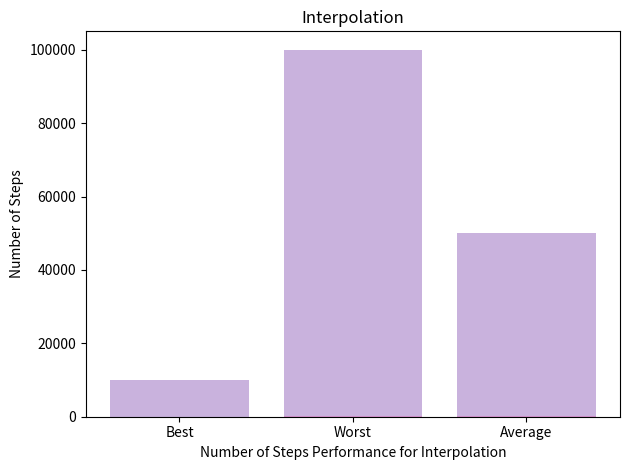
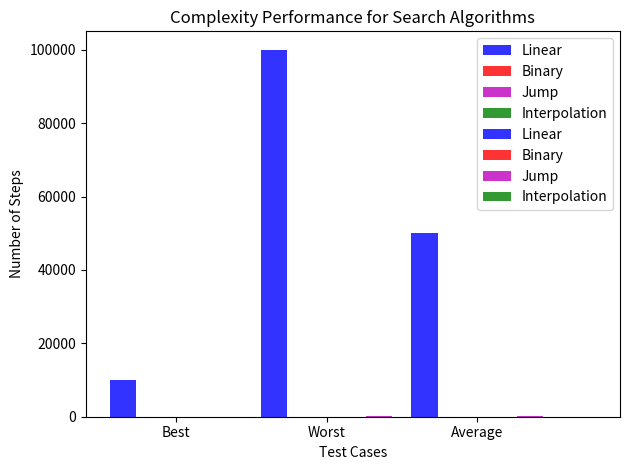

Reproduce these figures in Python, in order.

# Reference
# https://www.geeksforgeeks.org/linear-search/
# https://www.geeksforgeeks.org/binary-search/
# https://www.geeksforgeeks.org/jump-search/
# https://www.geeksforgeeks.org/interpolation-search/

from datetime import datetime
import time
import random
import math
import matplotlib.pyplot as plt
import numpy as np


# 0 50000 99999
# ArrayLenght
arrayLength = 100000

class UseCases():
    def __init__(self):
        self.Array = list()

    def setArray(self):
        pass

    def getArray(self):
        pass

# List is ordered like 0...99999
class BestCase(UseCases):
    def setArray(self):
        r = range(arrayLength)
        self.Array = list(r)
        print("Array[0]...Array[",arrayLength-1,"]: ",self.Array[0],self.Array[arrayLength-1])

    def getArray(self):
        return self.Array

# List is ordered reverse like 999999...0
class WorstCase(UseCases):
    def setArray(self):
        r = sorted(range(arrayLength),reverse=True)
        self.Array = list(r)
        print("Array[0]...Array[",arrayLength-1,"]: ",self.Array[0],self.Array[arrayLength-1])

    def getArray(self):
        return self.Array

# List is shuffled.
class AverageCase(UseCases):
    def setArray(self):
        r = range(arrayLength)
        self.Array = list(r)
        random.shuffle(self.Array)
        print("Array[0]...Array[",arrayLength-1,"]: ",self.Array[0],self.Array[arrayLength-1])

    def getArray(self):
        return self.Array


# Template Method
class PeformanceSearch:
    def __init__(self,title):
        self.timeStart = 0
        self.timeStop = 0
        self.title = title
        self.elapsedTime = 0
        self.numberofSteps = 0
        self.foundIndex = -1

    def startTime(self):
        tempTime= datetime.time(datetime.now())
        self.timeStart = (tempTime.second*1000) + (tempTime.microsecond/1000)
        #self.timeStart = float(datetime.time(datetime.now()).microsecond)
        print("Start Time: ",self.timeStart)

    def stopTime(self):
        tempTime = datetime.time(datetime.now())
        self.timeStop = (tempTime.second*1000) + (tempTime.microsecond/1000)
        #self.timeStop = float(datetime.time(datetime.now()).microsecond)
        print("Stop Time: ", self.timeStop)

    def calcTime(self):
        #print(type(self.timeStop - self.timeStart))
        self.elapsedTime = float(self.timeStop - self.timeStart)
        #self.elapsedTime = float(self.timeStop - self.timeStart)
        print(self.title, " Elapsed Time: ", self.elapsedTime)

    def search(self,arr,n,x):
        return -1

    def getElsapedTime(self):
        print("Elapsed Time: ", self.elapsedTime)
        return self.elapsedTime

    def getNumberofSteps(self):
        print("Number of Steps: ", self.numberofSteps)
        return self.numberofSteps

    def measurePerformance(self,arr,n,x):
        self.startTime()
        self.foundIndex = self.search(arr,n,x)
        self.stopTime()
        self.calcTime()
        return self.foundIndex,self.elapsedTime,self.numberofSteps

    def __iter__(self):
        return SearchIterator(self)


class SearchObjects():
    def __init__(self, searchTypes):
        self.searchTypes = searchTypes
        self.searchMax = len(searchTypes)

    def __iter__(self):
        return SearchIterator(self)

# Iterator Pattern
class SearchIterator(object):
    "An iterator."

    def __init__(self, container):
        self.container = container
        self.n = -1

    def __next__(self):
        self.n += 1
        if self.n >= self.container.searchMax:
            raise StopIteration
        return self.container.searchTypes[self.n],self.n

    def __iter__(self):
        return self


class LinearSearch(PeformanceSearch):
    def search(self,arr, n, x):
        #start_time=float(datetime.time(datetime.now()).microsecond)
        #print(start_time)
        self.numberofSteps=0
        for i in range(0, n):
            self.numberofSteps = self.numberofSteps + 1
            if arr[i] == x:
                #stop_time = float(datetime.time(datetime.now()).microsecond)
                #print(stop_time)
                #self.elapsedTime = float(stop_time - start_time)
                return i
        return -1


class BinarySearch(PeformanceSearch):
    def search(self,arr, n, x):
        l = 0
        r = n
        #start_time=float(datetime.time(datetime.now()).microsecond)
        #print(start_time)
        self.numberofSteps = 0
        while l <= r:
            self.numberofSteps = self.numberofSteps + 1
            mid = int(l + (r - l) / 2)
            #print("L R Mid:", l,r,mid)

            # Check if x is present at mid
            if arr[mid] == x:
                #stop_time = float(datetime.time(datetime.now()).microsecond)
                #print(stop_time)
                #self.elapsedTime = float(stop_time - start_time)
                return mid

            # If x is greater, ignore left half
            elif arr[mid] < x:
                l = mid + 1

            # If x is smaller, ignore right half
            else:
                r = mid - 1

        # If we reach here, then the element
        # was not present
        return -1



class JumpSearch(PeformanceSearch):
    def search(self,arr, n, x):

        # Finding block size to be jumped
        step = math.sqrt(n)

        # Finding the block where element is
        # present (if it is present)
        prev = 0
        #start_time=float(datetime.time(datetime.now()).microsecond)
        #print(start_time)
        self.numberofSteps = 0
        while arr[int(min(step, n) - 1)] < x:
            self.numberofSteps = self.numberofSteps + 1
            prev = step
            step += math.sqrt(n)
            if prev >= n:
                return -1

        # Doing a linear search for x in
        # block beginning with prev.
        while arr[int(prev)] < x:
            prev += 1

            # If we reached next block or end
            # of array, element is not present.
            if prev == min(step, n):
                return -1

        # If element is found
        if arr[int(prev)] == x:
            #stop_time = float(datetime.time(datetime.now()).microsecond)
            #print(stop_time)
            #self.elapsedTime = float(stop_time - start_time)
            return prev

        return -1



class InterpolationSearch(PeformanceSearch):
    def search(self,arr, n, x):
        # Find indexs of two corners
        lo = 0
        hi = (n - 1)
        #start_time=float(datetime.time(datetime.now()).microsecond)
        #print(start_time)
        self.numberofSteps = 0
        # Since array is sorted, an element present
        # in array must be in range defined by corner
        while lo <= hi and x >= arr[lo] and x <= arr[hi]:
            self.numberofSteps = self.numberofSteps + 1
            # Probing the position with keeping
            # uniform distribution in mind.
            pos = lo + int(((float(hi - lo) /
                             (arr[hi] - arr[lo])) * (x - arr[lo])))

            # Condition of target found
            if arr[pos] == x:
                #stop_time = float(datetime.time(datetime.now()).microsecond)
                #print(stop_time)
                #self.elapsedTime = float(stop_time - start_time)
                return pos

            # If x is larger, x is in upper part
            if arr[pos] < x:
                lo = pos + 1

            # If x is smaller, x is in lower part
            else:
                hi = pos - 1

        return -1

# Simple Factory Method
class SearchFactory():
   def buildSearch(self, typ):
       if typ == 'Linear':
          return LinearSearch('Linear Search')
       elif typ == 'Binary':
           return BinarySearch('Binary Search')
       elif typ == 'Jump':
           return JumpSearch('Jump Search')
       elif typ == 'Interpolation':
           return InterpolationSearch('Interpolation Search')


class CaseFactory():
   def buildCase(self, typ):
       if typ == 'Best':
          return BestCase()
       elif typ == 'Worst':
           return WorstCase()
       elif typ == 'Average':
           return AverageCase()

#searchTypes = ['Best', 'Worst', 'Average']
usecases = CaseFactory().buildCase('Best')
usecases.setArray()

searchCases = ['Best','Worst','Average']
searchElement = {'Best':9999,'Worst':99999,'Average':50000}
searchTypes = ['Linear', 'Binary', 'Jump','Interpolation']
searchobjects = SearchObjects(searchTypes)

#timeStat=list()
#stepStat=list()

# Initialize statistical variables
timeStat = [[0 for x in range(len(searchCases))] for y in range(len(searchTypes))]
stepStat= [[0 for x in range(len(searchCases))] for y in range(len(searchTypes))]

#for iter in range(0,len(searchTypes)):
for iter,order in searchobjects:
    for newiter in range(0,len(searchCases)):
        search_factory = SearchFactory()
        #alg = search_factory.buildSearch(searchTypes[iter])
        #alg = search_factory.buildSearch(iter)
        totaltime=0
        step=0
        # Running the algorithm for 10 times to compute the average result
        for epoch in range(0,10):
            alg = search_factory.buildSearch(iter)
            index, time, step = alg.measurePerformance(usecases.getArray(), arrayLength, searchElement[searchCases[newiter]])
            #print("mmmm",step)
            totaltime = totaltime + time
        timeStat[order][newiter]=totaltime/10
        stepStat[order][newiter]=step


print("Time Stat",timeStat)
print("Step",stepStat)

#plt.plot(searchTypes, timeStat, 'g', label='Train Loss')
#plt.plot(searchTypes, stepStat,'b', label='Validation Loss')
#plt.xticks(np.arange(rStart, rStop, 1))

# Individual graphics for Time Performance
for iter in range(0,len(searchTypes)):
    plt.bar(searchCases, timeStat[iter], align='center', alpha=0.5)
    plt.title(searchTypes[iter])
    plt.xlabel('Time Performance for '+searchTypes[iter])
    plt.ylabel('Time in Milisecons')
    plt.tight_layout()
    plt.show()

# Individual graphics for Complexity Performance
for iter in range(0,len(searchTypes)):
    plt.bar(searchCases, stepStat[iter], align='center', alpha=0.5)
    plt.title(searchTypes[iter])
    plt.xlabel('Number of Steps Performance for '+searchTypes[iter])
    plt.ylabel('Number of Steps')
    plt.tight_layout()
    plt.show()


fig, ax = plt.subplots()
index = np.arange(len(searchCases))
bar_width = 0.35
opacity = 0.8
colors=['b','r','m','g']

# All graphics for Time Performance
for iter in range(0,len(searchTypes)):
    plt.bar(index+(iter*bar_width), timeStat[iter],bar_width/2,alpha=opacity,color=colors[iter],label=searchTypes[iter])
    #index=index+bar_width

#plt.ylim(, 100000)
#plt.yticks(np.arange(0, 100000, 500))
plt.xlabel('Test Cases')
plt.ylabel('Timer in Miliseconds')
plt.title('Time Performance for Search Algorithms')
plt.xticks(index + bar_width, searchCases)
plt.legend()

plt.tight_layout()
plt.show()
 
# All graphics for Complexity Performance
for iter in range(0,len(searchTypes)):
    plt.bar(index+(iter*bar_width), stepStat[iter],bar_width/2,alpha=opacity,color=colors[iter],label=searchTypes[iter])
    #index=index+bar_width

#plt.ylim(, 100000)
#plt.yticks(np.arange(0, 100000, 500))
plt.xlabel('Test Cases')
plt.ylabel('Number of Steps')
plt.title('Complexity Performance for Search Algorithms')
plt.xticks(index + bar_width, searchCases)
plt.legend()

plt.tight_layout()
plt.show()









#plt.xticks(searchTypes, objects)
#plt.ylabel('Usage')
#plt.title('Programming language usage')


#plt.legend()


#result = alg.search(usecases.getArray(), arrayLength, searchElement)


'''
if index == -1:
    print("Element is not present in array")
else:
    print("Element is present at index", index)
    print("Time: ",time)
    print("Step: ",step)
'''

